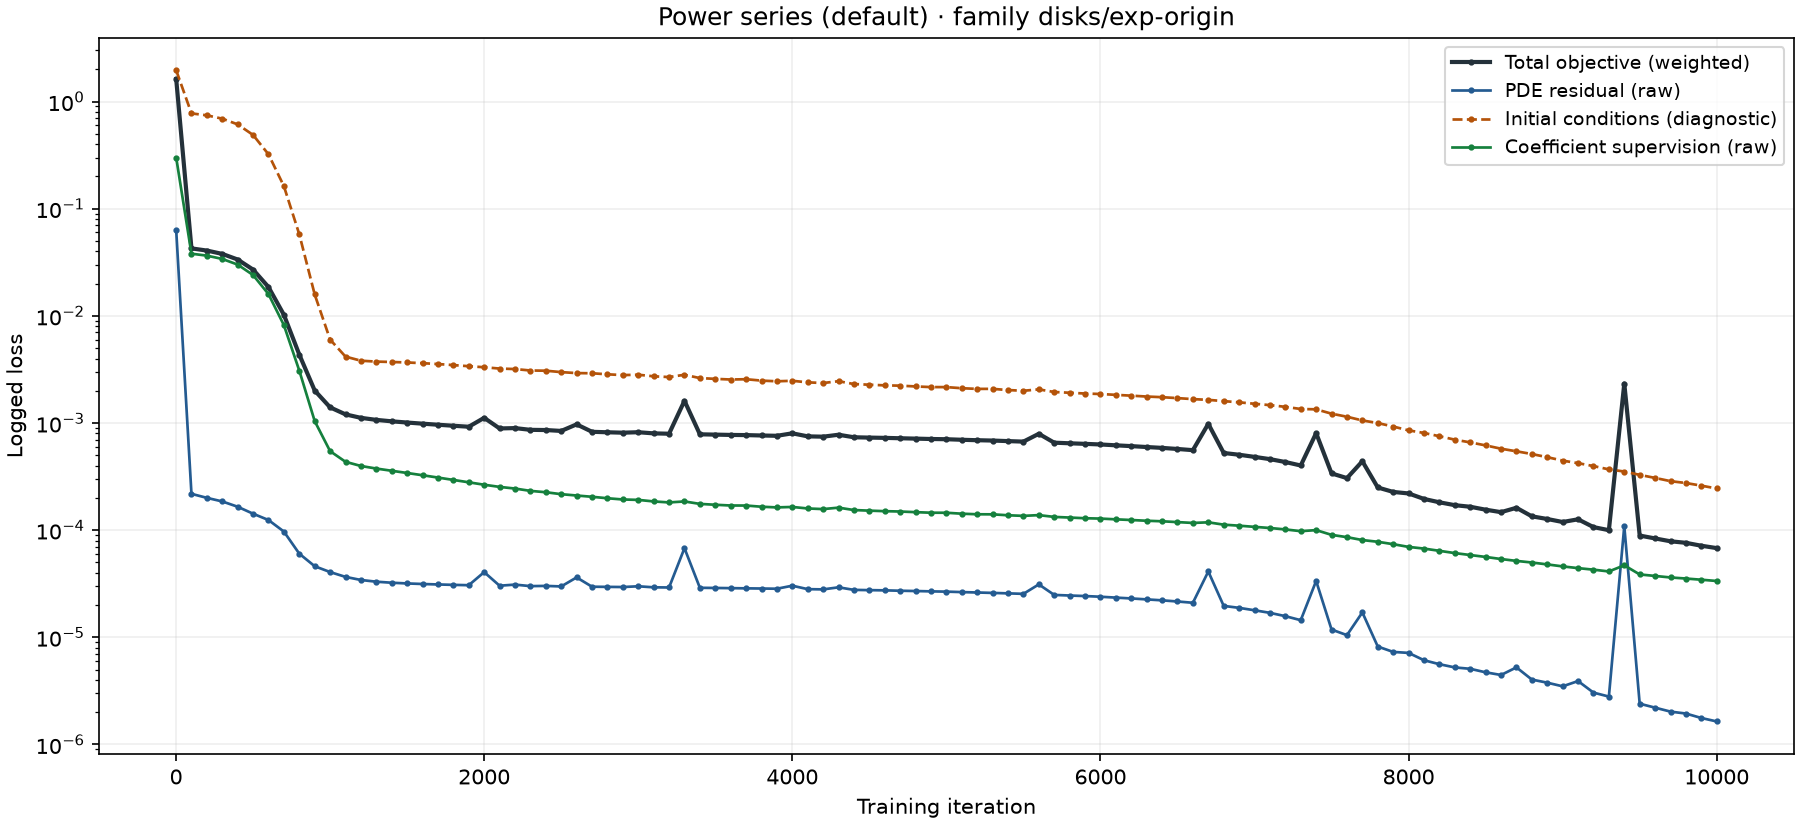

Values plotted in this chart, from the file beside it:
iteration, total, bc, pde, supervised
1, 1.621, 1.957, 0.06291, 0.2998
100, 0.04262, 0.7754, 0.0002184, 0.03804
200, 0.04069, 0.7436, 0.0002003, 0.03648
300, 0.03787, 0.6922, 0.0001855, 0.03398
400, 0.03356, 0.6121, 0.0001655, 0.03009
500, 0.02703, 0.4878, 0.0001425, 0.02404
600, 0.01857, 0.3217, 0.0001244, 0.01596
700, 0.01023, 0.1624, 9.704342e-5, 0.008196
800, 0.004351, 0.05765, 6.034257e-5, 0.003084
900, 0.00201, 0.01584, 4.608822e-5, 0.001042
1000, 0.0014, 0.006007, 4.0658517e-5, 0.0005463
1100, 0.001204, 0.004166, 3.665169e-5, 0.0004346
1200, 0.001118, 0.003815, 3.429975e-5, 0.0003972
1300, 0.00107, 0.003743, 3.3049335e-5, 0.0003759
1400, 0.001037, 0.003712, 3.2326978e-5, 0.0003584
1500, 0.00101, 0.003673, 3.1838652e-5, 0.0003418
1600, 0.0009863, 0.003619, 3.1461514e-5, 0.0003256
1700, 0.0009639, 0.003551, 3.1148847e-5, 0.0003097
1800, 0.0009429, 0.003473, 3.0882893e-5, 0.0002944
1900, 0.0009235, 0.003389, 3.0654086e-5, 0.0002797
2000, 0.001118, 0.003316, 4.0601462e-5, 0.0002655
2100, 0.0008902, 0.003222, 3.0319396e-5, 0.0002534
2200, 0.0008967, 0.003189, 3.105219e-5, 0.0002446
2300, 0.0008639, 0.003091, 3.0058045e-5, 0.0002327
2400, 0.0008602, 0.003078, 3.0199499e-5, 0.000226
2500, 0.0008437, 0.002986, 2.9854897e-5, 0.0002168
2600, 0.0009718, 0.002923, 3.624686e-5, 0.0002106
2700, 0.0008281, 0.002913, 2.967189e-5, 0.000205
2800, 0.0008197, 0.002848, 2.957598e-5, 0.0001986
2900, 0.0008124, 0.002801, 2.9477138e-5, 0.0001934
3000, 0.0008207, 0.002822, 2.9948758e-5, 0.0001917
3100, 0.0008006, 0.002728, 2.9293495e-5, 0.0001855
3200, 0.0007946, 0.002686, 2.9195044e-5, 0.0001816
3300, 0.001612, 0.00282, 6.794629e-5, 0.0001854
3400, 0.0007847, 0.002626, 2.8989578e-5, 0.0001759
3500, 0.0007795, 0.002583, 2.8894585e-5, 0.0001727
3600, 0.0007743, 0.002547, 2.877839e-5, 0.0001699
3700, 0.0007716, 0.002563, 2.8653865e-5, 0.0001698
3800, 0.000765, 0.002487, 2.8547225e-5, 0.0001655
3900, 0.00076, 0.002452, 2.8420862e-5, 0.0001631
4000, 0.0008016, 0.002478, 3.0325818e-5, 0.0001648
4100, 0.0007508, 0.002396, 2.8162718e-5, 0.0001594
4200, 0.0007458, 0.002362, 2.8022512e-5, 0.0001573
4300, 0.0007774, 0.002456, 2.9293791e-5, 0.0001623
4400, 0.0007364, 0.002311, 2.7725679e-5, 0.0001541
4500, 0.0007312, 0.002277, 2.7571297e-5, 0.0001522
4600, 0.0007269, 0.002247, 2.7447533e-5, 0.0001505
4700, 0.0007209, 0.002231, 2.7217873e-5, 0.0001493
4800, 0.0007153, 0.002195, 2.7049357e-5, 0.0001473
4900, 0.0007094, 0.002164, 2.6852005e-5, 0.0001455
5000, 0.0007061, 0.002163, 2.6699445e-5, 0.0001454
5100, 0.0006977, 0.002112, 2.6439566e-5, 0.0001425
5200, 0.0006912, 0.002082, 2.6209995e-5, 0.0001408
5300, 0.0006861, 0.002084, 2.5977244e-5, 0.0001405
5400, 0.000678, 0.002031, 2.572742e-5, 0.0001378
5500, 0.0006707, 0.002, 2.5459522e-5, 0.000136
5600, 0.0007933, 0.002059, 3.1196116e-5, 0.0001382
5700, 0.0006554, 0.001948, 2.4878085e-5, 0.000133
5800, 0.000647, 0.001916, 2.456134e-5, 0.0001312
5900, 0.0006392, 0.001885, 2.4281639e-5, 0.0001293
... 41 more rows
